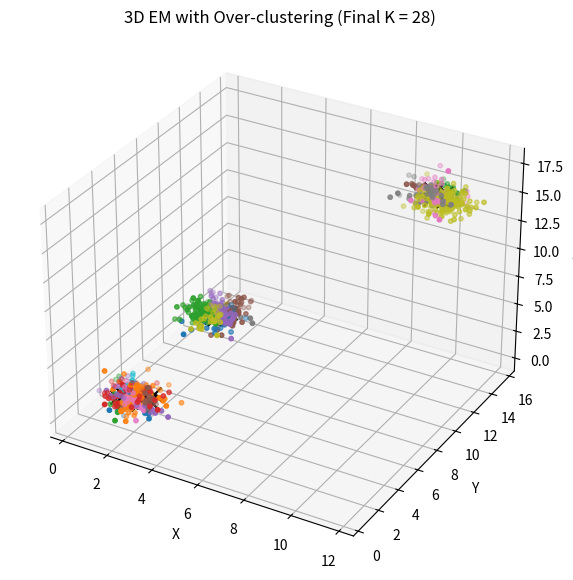

The script that saved this image:
import numpy as np
import matplotlib.pyplot as plt
from mpl_toolkits.mplot3d import Axes3D

np.random.seed()

def generate_object(center, cov, n_points):
    return np.random.multivariate_normal(center, cov, n_points)

def gaussian(x, mu, Sigma):
    diff = x - mu
    inv = np.linalg.inv(Sigma)
    det = np.linalg.det(Sigma)
    norm = 1.0 / np.sqrt((2 * np.pi)**dim * det)
    return norm * np.exp(-0.5 * np.sum(diff @ inv * diff, axis=1))

points = np.vstack([
    generate_object([2, 2, 2],
                    [[0.3, 0.0, 0.0],
                     [0.0, 0.3, 0.0],
                     [0.0, 0.0, 0.3]], 300),

    generate_object([2, 10, 3],
                    [[0.3, 0.3, 0.0],
                     [0.0, 0.3, 0.0],
                     [0.0, 0.0, 0.3]], 300),

    generate_object([10, 14, 15],
                    [[0.3, 0.0, 0.0],
                     [0.0, 0.3, 0.0],
                     [0.0, 0.0, 0.3]], 300)
])

N, dim = points.shape

K = 100 #初期クラスタ数

mu = points[np.random.choice(N, K, replace=True)] #平均値
Sigma = np.array([np.eye(dim) for _ in range(K)]) #共分散
pi = np.ones(K) / K  # 混合係数

tol = 1e-3         # 中心変化の許容値
stable_limit = 3    # 連続回数（満たしたら終了）
stable_count = 0    # 連続カウンタ
mu_prev = None


for iteration in range(1000):
    # ---------- E-step ----------
    gamma = np.zeros((N, K))
    for k in range(K):
        gamma[:, k] = pi[k] * gaussian(points, mu[k], Sigma[k])

    gamma_sum = gamma.sum(axis=1, keepdims=True)
    gamma_sum[gamma_sum == 0] = 1e-12
    gamma /= gamma_sum

    # ---------- M-step ----------
    Nk = gamma.sum(axis=0)

    for k in range(K):
        if Nk[k] < 1e-6:
            continue

        mu[k] = np.sum(gamma[:, k, None] * points, axis=0) / Nk[k]

        diff = points - mu[k]
        Sigma[k] = (
            gamma[:, k, None, None]
            * np.einsum('ni,nj->nij', diff, diff)
        ).sum(axis=0) / Nk[k]

        pi[k] = Nk[k] / N

    threshold = 0.01   # 全体の1%未満
    valid = pi > threshold

    mu = mu[valid]
    Sigma = Sigma[valid]
    pi = pi[valid]

    pi /= pi.sum()
    K = len(pi)

    print(f"iter {iteration}: K = {K}")

    # ---------- 収束判定 ----------
    if mu_prev is not None and mu.shape == mu_prev.shape:
        diff = np.linalg.norm(mu - mu_prev)

        if diff < tol:
            stable_count += 1
            #print(f"  center change small ({stable_count}/{stable_limit})")
        else:
            stable_count = 0

        if stable_count >= stable_limit:
            print("Centers converged. Stop EM.")
            break

    mu_prev = mu.copy()


gamma = np.zeros((N, K))
for k in range(K):
    gamma[:, k] = pi[k] * gaussian(points, mu[k], Sigma[k])
gamma /= gamma.sum(axis=1, keepdims=True)

labels = np.argmax(gamma, axis=1)

fig = plt.figure(figsize=(7, 7))
ax = fig.add_subplot(111, projection='3d')

for k in range(K):
    cluster = points[labels == k]
    ax.scatter(cluster[:, 0], cluster[:, 1], cluster[:, 2], s=10)

    ax.scatter(mu[k][0], mu[k][1], mu[k][2],
               c='black', marker='x', s=100)

ax.set_xlabel("X")
ax.set_ylabel("Y")
ax.set_zlabel("Z")
ax.set_title(f"3D EM with Over-clustering (Final K = {K})")
plt.show()
